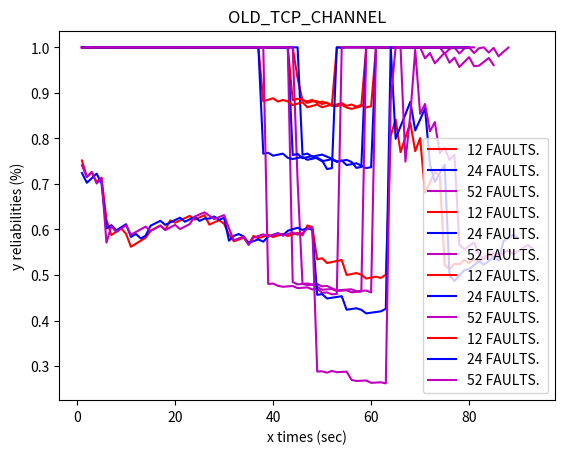

This figure's Python source:
import matplotlib.pyplot as plt

#TCP
tcp_sleep24 = [ 1.0,1.0,1.0,1.0,1.0,1.0,1.0,1.0,1.0,1.0,1.0,1.0,1.0,1.0,1.0,1.0,1.0,1.0,1.0,1.0,1.0,1.0,1.0,1.0,1.0,0.99960524,1.0,1.0,0.99984825,1.0,1.0,1.0,1.0,1.0,1.0,1.0,1.0,1.0,1.0,1.0,1.0,1.0,1.0,1.0,1.0,0.76427025,0.76662976,0.75989884,0.76222354,0.7645235,0.7597965,0.75546956,0.7495043,0.7517172,0.7414131,0.74343735,0.7454778,0.739985,0.7348583,0.7368553,1.0,1.0,1.0,1.0,1.0,1.0,1.0,1.0,1.0,1.0,1.0,1.0,1.0,1.0,1.0,1.0,1.0,1.0,1.0,1.0, ] ;
time_tcp_sleep24 = [1, 2, 3, 4, 5, 6, 7, 8, 9, 10, 11, 12, 13, 14, 15, 16, 17, 18, 19, 20, 21, 22, 23, 24, 25, 26, 27, 28, 29, 30, 31, 32, 33, 34, 35, 36, 37, 38, 39, 40, 41, 42, 43, 44, 45, 46, 47, 48, 49, 50, 51, 52, 53, 54, 55, 56, 57, 58, 59, 60, 61, 62, 63, 64, 65, 66, 67, 68, 69, 70, 71, 72, 73, 74, 75, 76, 77, 78, 79, 80]
tcp_sleep52 = [ 1.0,1.0,1.0,1.0,1.0,1.0,1.0,1.0,1.0,1.0,1.0,1.0,1.0,1.0,1.0,1.0,1.0,1.0,1.0,1.0,1.0,1.0,1.0,1.0,1.0,1.0,1.0,1.0,1.0,1.0,1.0,1.0,1.0,1.0,1.0,1.0,1.0,1.0,1.0,1.0,1.0,1.0,1.0,1.0,0.7070317,0.48048192,0.481353,0.47905174,0.47983563,0.47519204,0.47600454,0.4706565,0.46634194,0.4671032,0.4678688,0.46862474,0.46437448,0.46513617,0.46589044,0.46171683,1.0,1.0,1.0,1.0,1.0,1.0,1.0,1.0,1.0,1.0,1.0,1.0,1.0,1.0,0.9858731,0.99659777,1.0,0.9864638,0.99727374,1.0,0.98750526,0.99800086,1.0,0.98854935,0.99874896,0.9802579,0.9902034,0.99952877, ] ;
time_tcp_sleep52 = [1, 2, 3, 4, 5, 6, 7, 8, 9, 10, 11, 12, 13, 14, 15, 16, 17, 18, 19, 20, 21, 22, 23, 24, 25, 26, 27, 28, 29, 30, 31, 32, 33, 34, 35, 36, 37, 38, 39, 40, 41, 42, 43, 44, 45, 46, 47, 48, 49, 50, 51, 52, 53, 54, 55, 56, 57, 58, 59, 60, 61, 62, 63, 64, 65, 66, 67, 68, 69, 70, 71, 72, 73, 74, 75, 76, 77, 78, 79, 80, 81, 82, 83, 84, 85, 86, 87, 88]
tcp_sleep12 = [ 1.0,1.0,1.0,1.0,1.0,1.0,1.0,1.0,1.0,1.0,1.0,1.0,1.0,1.0,1.0,1.0,1.0,1.0,1.0,1.0,0.9992286,1.0,1.0,1.0,1.0,1.0,1.0,1.0,1.0,1.0,1.0,1.0,1.0,1.0,1.0,1.0,1.0,1.0,1.0,1.0,1.0,1.0,1.0,1.0,0.9316422,0.88365906,0.8813849,0.8847256,0.8776862,0.8808632,0.8775354,0.87158453,0.874601,0.8775299,0.8715347,0.8744929,0.869767,0.8738515,0.8681088,0.8708745,1.0,1.0,1.0,1.0,1.0,1.0,1.0,1.0,1.0,1.0,1.0,1.0,1.0,1.0,1.0,1.0,1.0,1.0,1.0, ] ;
time_tcp_sleep12 = [1, 2, 3, 4, 5, 6, 7, 8, 9, 10, 11, 12, 13, 14, 15, 16, 17, 18, 19, 20, 21, 22, 23, 24, 25, 26, 27, 28, 29, 30, 31, 32, 33, 34, 35, 36, 37, 38, 39, 40, 41, 42, 43, 44, 45, 46, 47, 48, 49, 50, 51, 52, 53, 54, 55, 56, 57, 58, 59, 60, 61, 62, 63, 64, 65, 66, 67, 68, 69, 70, 71, 72, 73, 74, 75, 76, 77, 78, 79]

#UDP
udp_sleep24 = [ 1.0,1.0,1.0,1.0,1.0,1.0,1.0,1.0,1.0,1.0,1.0,1.0,1.0,1.0,1.0,1.0,1.0,1.0,1.0,1.0,1.0,1.0,1.0,1.0,1.0,1.0,1.0,1.0,1.0,1.0,1.0,1.0,1.0,1.0,1.0,1.0,1.0,1.0,1.0,1.0,1.0,0.9990097,1.0,0.76354283,0.7659405,0.75647527,0.7588663,0.7611416,0.7558,0.7499108,0.75216234,0.7543591,0.7485138,0.750766,0.7528968,0.74836457,0.73529613,0.737367,1.0,1.0,1.0,1.0,1.0,1.0,1.0,1.0,1.0,1.0,1.0,1.0,1.0,1.0,1.0,1.0,0.9999423,1.0,1.0,1.0,1.0,1.0, ] ;
time_udp_sleep24 = [1, 2, 3, 4, 5, 6, 7, 8, 9, 10, 11, 12, 13, 14, 15, 16, 17, 18, 19, 20, 21, 22, 23, 24, 25, 26, 27, 28, 29, 30, 31, 32, 33, 34, 35, 36, 37, 38, 39, 40, 41, 42, 43, 44, 45, 46, 47, 48, 49, 50, 51, 52, 53, 54, 55, 56, 57, 58, 59, 60, 61, 62, 63, 64, 65, 66, 67, 68, 69, 70, 71, 72, 73, 74, 75, 76, 77, 78, 79, 80]
udp_sleep52 = [ 1.0,0.998924,1.0,1.0,1.0,1.0,1.0,1.0,1.0,1.0,1.0,1.0,1.0,1.0,1.0,1.0,1.0,1.0,1.0,1.0,1.0,1.0,1.0,1.0,1.0,1.0,1.0,1.0,1.0,1.0,1.0,1.0,1.0,1.0,1.0,1.0,1.0,1.0,1.0,1.0,1.0,1.0,1.0,0.48451853,0.4794244,0.48028415,0.4779,0.4787186,0.4739862,0.46767032,0.46843076,0.46918902,0.46482283,0.4655989,0.46634564,0.4620774,0.4628043,0.4635688,1.0,1.0,1.0,1.0,1.0,1.0,1.0,1.0,1.0,1.0,1.0,1.0,0.97583395,0.9875062,0.96508324,0.97671217,0.98807174,0.96630496,0.9774884,0.95679325,0.96781194,0.97846663,0.95872664,0.959668,0.96812063,0.9766493,0.9609798, ] ;
time_udp_sleep52 = [1, 2, 3, 4, 5, 6, 7, 8, 9, 10, 11, 12, 13, 14, 15, 16, 17, 18, 19, 20, 21, 22, 23, 24, 25, 26, 27, 28, 29, 30, 31, 32, 33, 34, 35, 36, 37, 38, 39, 40, 41, 42, 43, 44, 45, 46, 47, 48, 49, 50, 51, 52, 53, 54, 55, 56, 57, 58, 59, 60, 61, 62, 63, 64, 65, 66, 67, 68, 69, 70, 71, 72, 73, 74, 75, 76, 77, 78, 79, 80, 81, 82, 83, 84, 85]
udp_sleep12 = [ 1.0,1.0,1.0,1.0,1.0,1.0,1.0,1.0,1.0,1.0,1.0,1.0,1.0,1.0,1.0,1.0,1.0,1.0,1.0,1.0,1.0,1.0,1.0,0.99925554,1.0,1.0,0.99989456,1.0,1.0,1.0,1.0,1.0,1.0,1.0,1.0,1.0,0.9999581,1.0,1.0,1.0,1.0,1.0,0.99995834,0.8837857,0.8870774,0.88484484,0.87805456,0.8813432,0.88191193,0.87550426,0.87856066,0.87243366,0.87074345,0.87379193,0.867905,0.8648233,0.8677243,0.8706214,1.0,1.0,1.0,1.0,1.0,1.0,1.0,1.0,1.0,1.0,1.0,1.0,1.0,1.0,1.0,1.0,1.0,1.0,1.0, ] ;
time_udp_sleep12 = [1, 2, 3, 4, 5, 6, 7, 8, 9, 10, 11, 12, 13, 14, 15, 16, 17, 18, 19, 20, 21, 22, 23, 24, 25, 26, 27, 28, 29, 30, 31, 32, 33, 34, 35, 36, 37, 38, 39, 40, 41, 42, 43, 44, 45, 46, 47, 48, 49, 50, 51, 52, 53, 54, 55, 56, 57, 58, 59, 60, 61, 62, 63, 64, 65, 66, 67, 68, 69, 70, 71, 72, 73, 74, 75, 76, 77]

#QUIC
quic_sleep24 = [ 1.0,1.0,1.0,1.0,1.0,1.0,1.0,1.0,1.0,1.0,1.0,1.0,1.0,1.0,1.0,1.0,1.0,1.0,1.0,1.0,1.0,1.0,1.0,1.0,1.0,1.0,1.0,1.0,1.0,1.0,1.0,1.0,1.0,1.0,1.0,1.0,1.0,0.7663353,0.7686024,0.76202095,0.7643512,0.7666384,0.7572371,0.75476223,0.75701666,0.7592555,0.75306046,0.75538135,0.7575813,0.7515957,0.73272,0.7347695,1.0,0.99904776,1.0,1.0,1.0,1.0,1.0,1.0,1.0,1.0,1.0,1.0,1.0,1.0,1.0,1.0,1.0,1.0,1.0,1.0, ] ;
time_quic_sleep24 = [1, 2, 3, 4, 5, 6, 7, 8, 9, 10, 11, 12, 13, 14, 15, 16, 17, 18, 19, 20, 21, 22, 23, 24, 25, 26, 27, 28, 29, 30, 31, 32, 33, 34, 35, 36, 37, 38, 39, 40, 41, 42, 43, 44, 45, 46, 47, 48, 49, 50, 51, 52, 53, 54, 55, 56, 57, 58, 59, 60, 61, 62, 63, 64, 65, 66, 67, 68, 69, 70, 71, 72]
quic_sleep52 = [ 0.9991875,1.0,1.0,1.0,1.0,1.0,1.0,1.0,1.0,1.0,1.0,1.0,1.0,1.0,1.0,1.0,1.0,1.0,1.0,1.0,1.0,1.0,1.0,1.0,1.0,1.0,1.0,1.0,1.0,1.0,1.0,1.0,1.0,1.0,1.0,1.0,1.0,1.0,0.48036143,0.4812,0.47628573,0.47416705,0.47499204,0.4757875,0.47119552,0.4719663,0.47277528,0.4683089,0.47004777,0.4609415,0.46169254,0.4576116,0.45834947,1.0,1.0,1.0,1.0,1.0,1.0,1.0,1.0,1.0,1.0,1.0,1.0,1.0,1.0,1.0,1.0,1.0,1.0,1.0,1.0,1.0,1.0,1.0,1.0,1.0,1.0,1.0,1.0, ] ;
time_quic_sleep52 = [1, 2, 3, 4, 5, 6, 7, 8, 9, 10, 11, 12, 13, 14, 15, 16, 17, 18, 19, 20, 21, 22, 23, 24, 25, 26, 27, 28, 29, 30, 31, 32, 33, 34, 35, 36, 37, 38, 39, 40, 41, 42, 43, 44, 45, 46, 47, 48, 49, 50, 51, 52, 53, 54, 55, 56, 57, 58, 59, 60, 61, 62, 63, 64, 65, 66, 67, 68, 69, 70, 71, 72, 73, 74, 75, 76, 77, 78, 79, 80, 81]
quic_sleep12 = [ 1.0,1.0,1.0,1.0,1.0,1.0,1.0,1.0,1.0,1.0,1.0,1.0,1.0,1.0,1.0,1.0,1.0,1.0,1.0,1.0,1.0,1.0,1.0,1.0,1.0,1.0,1.0,1.0,1.0,1.0,1.0,1.0,1.0,1.0,1.0,1.0,1.0,0.88150483,0.88490844,0.88821447,0.88098216,0.8844214,0.8814856,0.87324196,0.87634087,0.87947094,0.8683469,0.87135917,0.8743235,0.86840504,0.8713859,0.8743081,1.0,1.0,1.0,1.0,1.0,1.0,1.0,1.0,0.99971455,1.0,1.0,1.0,1.0,1.0,1.0,1.0,1.0,1.0,1.0,1.0, ] ;
time_quic_sleep12 = [1, 2, 3, 4, 5, 6, 7, 8, 9, 10, 11, 12, 13, 14, 15, 16, 17, 18, 19, 20, 21, 22, 23, 24, 25, 26, 27, 28, 29, 30, 31, 32, 33, 34, 35, 36, 37, 38, 39, 40, 41, 42, 43, 44, 45, 46, 47, 48, 49, 50, 51, 52, 53, 54, 55, 56, 57, 58, 59, 60, 61, 62, 63, 64, 65, 66, 67, 68, 69, 70, 71, 72]

#OLD TCPP CHANNEL
oldTcp_sleep24 = [ 0.7240588,0.7025727,0.7126273,0.7227318,0.70088696,0.6024219,0.6095531,0.59795153,0.6047212,0.61161816,0.58360857,0.5902343,0.5802417,0.58645,0.6082651,0.613686,0.6190349,0.6101318,0.6154341,0.62068635,0.62587273,0.6170978,0.62222,0.6274289,0.6188826,0.62386304,0.6239157,0.62852156,0.6211135,0.6256423,0.57534164,0.58601904,0.58999527,0.58455783,0.57076365,0.57442725,0.5781515,0.5731806,0.5848113,0.5882606,0.5917704,0.5869236,0.59714603,0.6005329,0.6037829,0.59911686,0.6024584,0.5993654,0.45637307,0.45809615,0.44844875,0.45009375,0.45175624,0.45342,0.42381394,0.42537674,0.42693138,0.42354482,0.41569212,0.41718763,0.41869664,0.42021573,0.42583093,1.0,0.799169,0.8263889,0.85289705,0.88046324,0.8174169,0.8414993,0.86617035,0.74326235,0.7044401,0.72353774,0.7421292,0.49877077,0.4868421,0.49891174,0.5104703,0.51302385,0.521658,0.53042066,0.5224961,0.5308334,0.5395765,0.53141004,0.5748218,0.58142185,0.58830905,0.58089304, ] ;
time_oldTcp_sleep24 = [1, 2, 3, 4, 5, 6, 7, 8, 9, 10, 11, 12, 13, 14, 15, 16, 17, 18, 19, 20, 21, 22, 23, 24, 25, 26, 27, 28, 29, 30, 31, 32, 33, 34, 35, 36, 37, 38, 39, 40, 41, 42, 43, 44, 45, 46, 47, 48, 49, 50, 51, 52, 53, 54, 55, 56, 57, 58, 59, 60, 61, 62, 63, 64, 65, 66, 67, 68, 69, 70, 71, 72, 73, 74, 75, 76, 77, 78, 79, 80, 81, 82, 83, 84, 85, 86, 87, 88, 89, 90]
oldTcp_sleep52 = [ 0.74100554,0.7150526,0.7264947,0.700955,0.71196,0.57119614,0.6071483,0.59435666,0.60175335,0.60926,0.58837897,0.59446317,0.6004,0.6063684,0.5967231,0.602559,0.6083359,0.59874,0.60447,0.6101075,0.6008634,0.60629267,0.6119372,0.6282588,0.6329608,0.63755685,0.63020194,0.62277734,0.62723017,0.6315981,0.6025357,0.5762678,0.580322,0.58437455,0.56599194,0.58215,0.5857471,0.5892486,0.5844437,0.5878648,0.59134084,0.5864889,0.58989304,0.5933097,0.5884904,0.5918644,0.6018818,0.60519093,0.28792563,0.2885154,0.28552657,0.2893512,0.2865247,0.28715646,0.28776234,0.26962748,0.26721847,0.26777282,0.26829565,0.26321384,0.26376915,0.26428616,0.26201683,0.88498265,1.0,1.0,0.7491319,0.8530816,0.99464697,0.85403645,0.87578124,0.8156171,0.8358191,0.7670573,0.7797092,0.7529762,0.7639509,0.5670947,0.5563657,0.56377316,0.5714699,0.5447862,0.5356692,0.54248214,0.54970276,0.54104114,0.5479473,0.55467474,0.54556054,0.55281496,0.559313,0.56615824,0.55768955, ] ;
time_oldTcp_sleep52 = [1, 2, 3, 4, 5, 6, 7, 8, 9, 10, 11, 12, 13, 14, 15, 16, 17, 18, 19, 20, 21, 22, 23, 24, 25, 26, 27, 28, 29, 30, 31, 32, 33, 34, 35, 36, 37, 38, 39, 40, 41, 42, 43, 44, 45, 46, 47, 48, 49, 50, 51, 52, 53, 54, 55, 56, 57, 58, 59, 60, 61, 62, 63, 64, 65, 66, 67, 68, 69, 70, 71, 72, 73, 74, 75, 76, 77, 78, 79, 80, 81, 82, 83, 84, 85, 86, 87, 88, 89, 90, 91, 92, 93]
oldTcp_sleep12 = [ 0.75147897,0.71550435,0.7253609,0.70414585,0.71382916,0.6213821,0.58778334,0.59515,0.6024233,0.5904387,0.5619091,0.56868184,0.5753424,0.5819727,0.5970333,0.60298204,0.608759,0.5991575,0.61992955,0.61489564,0.6198913,0.62488914,0.62988913,0.62158084,0.6264617,0.63135535,0.6106694,0.61555916,0.6203367,0.612542,0.58890337,0.57399833,0.57795084,0.58184916,0.5675714,0.58583087,0.5809116,0.58452463,0.58819133,0.5832786,0.5868329,0.59034574,0.58560425,0.58914226,0.5926324,0.58778054,0.6088037,0.60518414,0.53447074,0.5368207,0.52634764,0.5285226,0.5307964,0.5329976,0.49999446,0.5020989,0.5042433,0.5007033,0.49220324,0.49425483,0.49627957,0.49354315,0.50059396,0.8057851,0.84177613,0.7698379,0.8023147,0.8342588,0.7719668,0.80074894,0.6804799,0.7036063,0.7266153,0.7178138,0.5215059,0.51284605,0.5247004,0.5235803,0.53296,0.52603155,0.535105,0.5286637,0.53738195,0.5463105,0.5397584,0.5484031, ] ;
time_oldTcp_sleep12 = [1, 2, 3, 4, 5, 6, 7, 8, 9, 10, 11, 12, 13, 14, 15, 16, 17, 18, 19, 20, 21, 22, 23, 24, 25, 26, 27, 28, 29, 30, 31, 32, 33, 34, 35, 36, 37, 38, 39, 40, 41, 42, 43, 44, 45, 46, 47, 48, 49, 50, 51, 52, 53, 54, 55, 56, 57, 58, 59, 60, 61, 62, 63, 64, 65, 66, 67, 68, 69, 70, 71, 72, 73, 74, 75, 76, 77, 78, 79, 80, 81, 82, 83, 84, 85, 86]

# plt.plot(throughputs,arr,'o',color='b')
# plt.plot(times,faults_0,'o',color='b')
# plt.plot(udp_times,udp_faults_0,'o',color='r')
# plt.plot(udp_times,udp_faults_0,'o',color='b')


def myPlot(f_12, f_24, f_52,protocol,y_12,y_24,y_52):
    plt.plot(y_12, f_12, '-r', label='12 FAULTS. ')
    plt.plot(y_24, f_24, '-b', label='24 FAULTS. ')
    plt.plot(y_52, f_52, '-m', label='52 FAULTS. ')

#    plt.plot(udp_times, f_12, '-b', label='12 FAULTS. '+str(m_12[0])+' - '+str(m_12[1])+' broadcasts.')
#    plt.plot(udp_times, f_24, '-m', label='24 FAULTS. '+str(m_24[0])+' - '+str(m_24[1])+' broadcasts.')  # 'm*' magenta stars
#    plt.plot(udp_times, f_52, '-g', label='52 FAULTS. '+str(m_52[0])+' - '+str(m_52[1])+' broadcasts.')
    plt.legend()
    #plt.axvline(x=3, color='yellow')
    plt.ticklabel_format(axis='y', style='plain', useOffset=False)

    #plt.ylim(0, 1.1)
    plt.title(protocol)
    plt.xlabel("x times (sec)")
    plt.ylabel("y reliabilities (%)")

    plt.show()


myPlot(tcp_sleep12,tcp_sleep24,tcp_sleep52,"TCP",time_tcp_sleep12,time_tcp_sleep24,time_tcp_sleep52)
myPlot(udp_sleep12,udp_sleep24,udp_sleep52,"UDP",time_udp_sleep12,time_udp_sleep24,time_udp_sleep52)
myPlot(quic_sleep12,quic_sleep24,quic_sleep52,"QUIC",time_quic_sleep12,time_quic_sleep24,time_quic_sleep52)
myPlot(oldTcp_sleep12,oldTcp_sleep24,oldTcp_sleep52,"OLD_TCP_CHANNEL",time_oldTcp_sleep12,time_oldTcp_sleep24,time_oldTcp_sleep52)



#myPlot(faults_0, faults_12, faults_24, faults_52,"QUIC",m_faults_0,m_faults_12,m_faults_24,m_faults_52)
#myPlot(tcp_faults_0, tcp_faults_12, tcp_faults_24, tcp_faults_52,"TCP",m_tcp_faults_0,m_tcp_faults_12,m_tcp_faults_24,m_tcp_faults_52)

#myPlot(tcp_faults_0,tcp_faults_12,tcp_faults_24, tcp_aults_52,"TCP")

"""
list_avg = mean(throughputs)
standardDev = statistics.stdev(throughputs)
print("Average value of the list:\n")
print(list_avg)
print(standardDev)
print(len(arr))
"""
